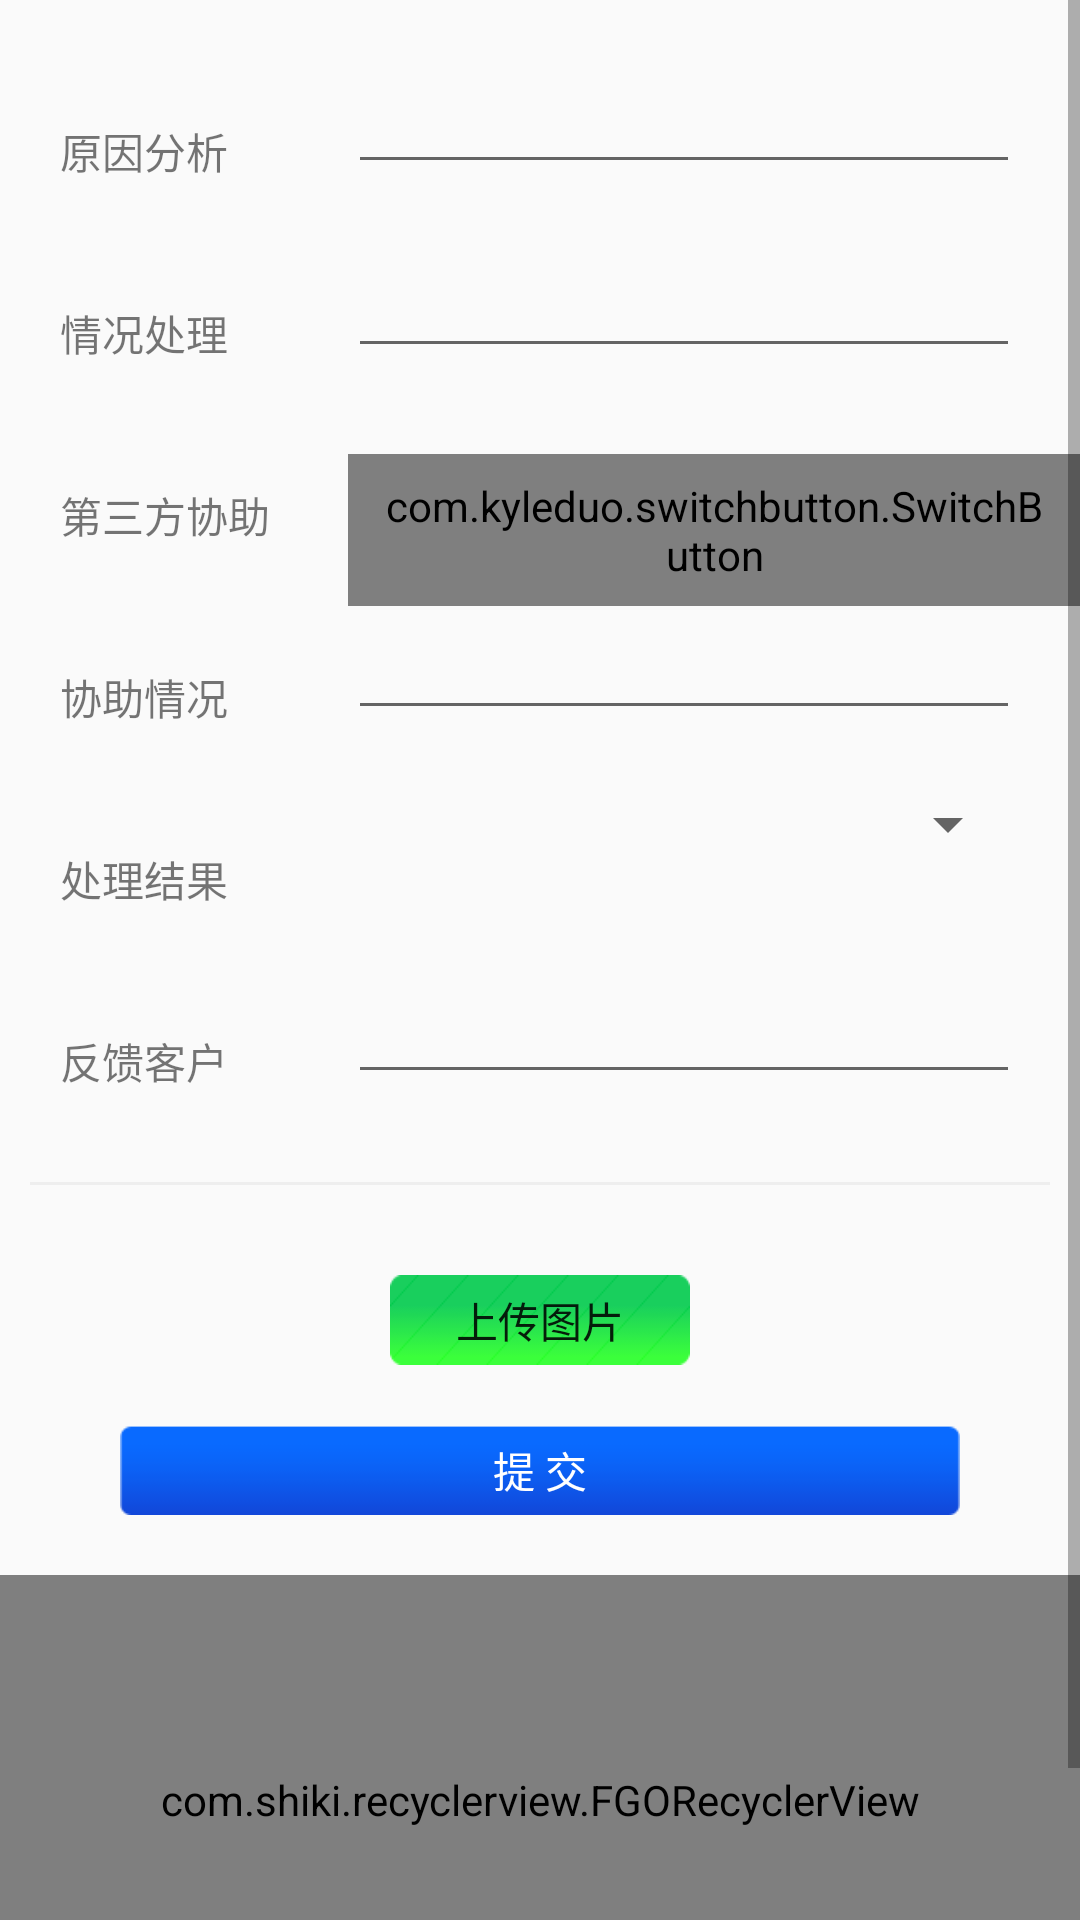

Android layout source for this screen:
<!-- AndroidManifest.xml: activity theme StyledIndicators -->
<!-- res/layout/fragment_fault_deal.xml -->
<?xml version="1.0" encoding="utf-8"?>
<ScrollView xmlns:android="http://schemas.android.com/apk/res/android"
    xmlns:app="http://schemas.android.com/apk/res-auto"
    android:layout_width="match_parent"
    android:layout_height="match_parent">

    <RelativeLayout
        android:layout_width="match_parent"
        android:layout_height="match_parent"
        android:orientation="vertical">

        <TextView
            android:id="@+id/tv_fault_analyse"
            android:layout_width="wrap_content"
            android:layout_height="wrap_content"
            android:layout_marginTop="20dp"
            android:padding="20dp"
            android:text="原因分析" />

        <EditText
            android:id="@+id/et_fault_analyse"
            android:layout_width="match_parent"
            android:layout_height="match_parent"
            android:layout_margin="20dp"
            android:layout_toRightOf="@id/tv_fault_analyse"
            android:singleLine="true" />

        <TextView
            android:id="@+id/tv_fault_treatment"
            android:layout_width="wrap_content"
            android:layout_height="wrap_content"
            android:layout_below="@id/tv_fault_analyse"
            android:padding="20dp"
            android:text="情况处理" />

        <EditText
            android:id="@+id/et_fault_treatment"
            android:layout_width="match_parent"
            android:layout_height="match_parent"
            android:layout_below="@id/et_fault_analyse"
            android:layout_marginLeft="20dp"
            android:layout_marginRight="20dp"
            android:layout_toRightOf="@id/tv_fault_treatment"
            android:singleLine="true" />

        <TextView
            android:id="@+id/tv_fault_assist"
            android:layout_width="wrap_content"
            android:layout_height="wrap_content"
            android:layout_below="@id/tv_fault_treatment"
            android:padding="20dp"
            android:text="第三方协助" />

        <com.kyleduo.switchbutton.SwitchButton
            android:id="@+id/sb_fault_assist"
            style="@style/SwitchButtonStyle"
            android:layout_width="wrap_content"
            android:layout_height="wrap_content"
            android:layout_above="@+id/et_fault_astcondition"
            android:layout_alignLeft="@+id/et_fault_astcondition"
            android:layout_alignStart="@+id/et_fault_astcondition"
            android:layout_alignTop="@+id/tv_fault_assist"
            android:layout_marginTop="10dp" />

        <TextView
            android:id="@+id/tv_fault_astcondition"
            android:layout_width="wrap_content"
            android:layout_height="wrap_content"
            android:layout_below="@id/tv_fault_assist"
            android:padding="20dp"
            android:text="协助情况" />

        <EditText
            android:id="@+id/et_fault_astcondition"
            android:layout_width="match_parent"
            android:layout_height="match_parent"
            android:layout_below="@id/tv_fault_assist"
            android:layout_marginLeft="20dp"
            android:layout_marginRight="20dp"
            android:layout_toRightOf="@id/tv_fault_astcondition"
            android:singleLine="true" />

        <TextView
            android:id="@+id/tv_fault_result"
            android:layout_width="wrap_content"
            android:layout_height="wrap_content"
            android:layout_below="@id/tv_fault_astcondition"
            android:padding="20dp"
            android:text="处理结果" />

        <Spinner
            android:id="@+id/sp_fault_result"
            android:layout_width="match_parent"
            android:layout_height="wrap_content"
            android:layout_below="@id/tv_fault_astcondition"
            android:layout_marginLeft="20dp"
            android:layout_marginRight="20dp"
            android:layout_toRightOf="@id/tv_fault_result"></Spinner>

        <TextView
            android:id="@+id/tv_fault_feedback"
            android:layout_width="wrap_content"
            android:layout_height="wrap_content"
            android:layout_below="@id/tv_fault_result"
            android:padding="20dp"
            android:text="反馈客户" />

        <EditText
            android:id="@+id/et_fault_feedback"
            android:layout_width="match_parent"
            android:layout_height="match_parent"
            android:layout_below="@id/tv_fault_result"
            android:layout_marginLeft="20dp"
            android:layout_marginRight="20dp"
            android:layout_toRightOf="@id/tv_fault_feedback"
            android:singleLine="true" />

        <View
            android:id="@+id/view_line"
            android:layout_width="match_parent"
            android:layout_height="1dp"
            android:layout_below="@id/tv_fault_feedback"
            android:layout_margin="10dp"
            android:layout_marginLeft="20dp"
            android:layout_marginRight="20dp"
            android:background="@color/line_weak_dial" />

        <Button
            android:id="@+id/bt_upload"
            android:layout_width="100dp"
            android:layout_height="30dp"
            android:layout_below="@id/view_line"
            android:layout_centerInParent="true"
            android:layout_margin="20dp"
            android:background="@drawable/ic_upload"
            android:text="上传图片" />

        <Button
            android:id="@+id/bt_fault_submit"
            android:layout_width="match_parent"
            android:layout_height="30dp"
            android:layout_below="@id/bt_upload"
            android:layout_marginBottom="20dp"
            android:layout_marginLeft="40dp"
            android:layout_marginRight="40dp"
            android:background="@drawable/bg_login"
            android:gravity="center"
            android:text="提 交"
            android:textColor="@color/status_text" />

        <com.shiki.recyclerview.FGORecyclerView
            android:id="@+id/fault_upload_list"
            android:layout_width="match_parent"
            android:layout_height="150dp"
            android:layout_below="@id/bt_fault_submit"
            android:layout_marginBottom="20dp"
            app:recyclerviewScrollbars="horizontal"
            app:recycleviewDispatch="true"></com.shiki.recyclerview.FGORecyclerView>


    </RelativeLayout>
</ScrollView>
<!-- resources referenced by this layout -->
<resources>
  <color name="line_weak_dial">#eeeeee</color>
  <color name="status_text">#ffffffff</color>
  <!-- drawable bg_login: png bitmap (drawable-xhdpi, 1188 bytes) -->
  <!-- drawable ic_upload: png bitmap (drawable-xhdpi, 940 bytes) -->
  <style name="SwitchButtonStyle">
          <item name="android:paddingLeft">10dp</item>
          <item name="android:paddingRight">10dp</item>
          <item name="android:paddingTop">4dp</item>
          <item name="android:paddingBottom">4dp</item>
      </style>
  <style name="StyledIndicators" parent="@style/AppTheme">
          <item name="vpiTabPageIndicatorStyle">@style/CustomTabPageIndicator</item>
      </style>
  <style name="AppTheme" parent="Theme.AppCompat.Light.DarkActionBar">
          
          <item name="colorPrimary">@color/colorPrimary</item>
          <item name="colorPrimaryDark">@color/colorPrimaryDark</item>
          <item name="colorAccent">@color/colorAccent</item>
          <item name="actionSheetStyle">@style/ActionSheetStyleiOS7</item>
      </style>
  <style name="CustomTabPageIndicator" parent="Widget.TabPageIndicator">
          <item name="android:gravity">center</item>
          <item name="android:background">@drawable/viewpager_title_background</item>
          <item name="android:paddingLeft">20dp</item>
          <item name="android:paddingRight">20dp</item>
          <item name="android:paddingTop">8dp</item>
          <item name="android:paddingBottom">8dp</item>
          <item name="android:textAppearance">@style/CustomTabPageIndicator.Text</item>
          <item name="android:textSize">16sp</item>
          <item name="android:maxLines">1</item>
          <item name="android:divider">@drawable/custom_tab_indicator_divider</item>
          <item name="android:showDividers">middle</item>
      </style>
  <color name="colorPrimary">#4C79FF</color>
  <color name="colorPrimaryDark">#303F9F</color>
  <color name="colorAccent">#FF4081</color>
  <!-- drawable viewpager_title_background (drawable) -->
  <?xml version="1.0" encoding="utf-8"?>
  <selector xmlns:android="http://schemas.android.com/apk/res/android">
  
      
      <item android:drawable="@drawable/bg_indicate_normal" android:state_focused="false" android:state_pressed="false" android:state_selected="false" />
      <item android:drawable="@drawable/bg_indicate_select" android:state_focused="false" android:state_pressed="false" android:state_selected="true" />
  
      
      <item android:drawable="@drawable/bg_indicate_normal" android:state_focused="true" android:state_pressed="false" android:state_selected="false" />
      <item android:drawable="@drawable/bg_indicate_select" android:state_focused="true" android:state_pressed="false" android:state_selected="true" />
  
      
      <item android:drawable="@drawable/bg_indicate_select" android:state_pressed="true" />
  
  </selector>
  <style name="CustomTabPageIndicator.Text" parent="Widget">
          <item name="android:textColor">@drawable/viewpager_title_textcolor</item>
      </style>
  <!-- drawable bg_indicate_normal: png bitmap (drawable-xhdpi, 2919 bytes) -->
  <!-- drawable bg_indicate_select: png bitmap (drawable-xhdpi, 370 bytes) -->
  <!-- drawable viewpager_title_textcolor (drawable) -->
  <?xml version="1.0" encoding="utf-8"?>
  <selector xmlns:android="http://schemas.android.com/apk/res/android">
  
      
      <item android:color="#acacac" android:state_focused="false" android:state_pressed="false" android:state_selected="false" />
      <item android:color="#ffffff" android:state_focused="false" android:state_pressed="false" android:state_selected="true" />
  
      
      <item android:color="#acacac" android:state_focused="true" android:state_pressed="false" android:state_selected="false" />
      <item android:color="#ffffff" android:state_focused="true" android:state_pressed="false" android:state_selected="true" />
  
      
      <item android:color="#ffffff" android:state_pressed="true" />
  
  </selector>
</resources>
